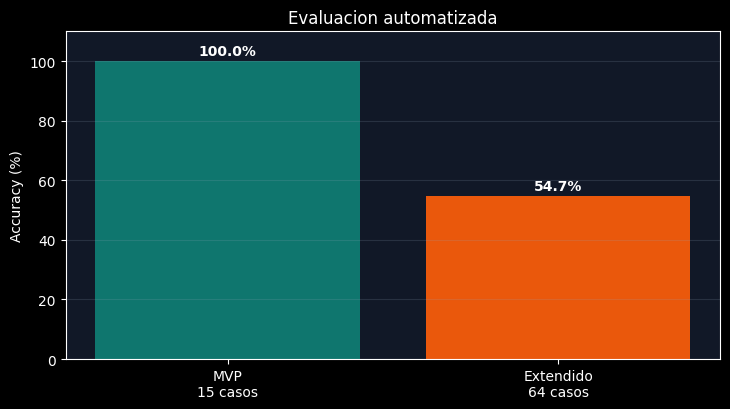
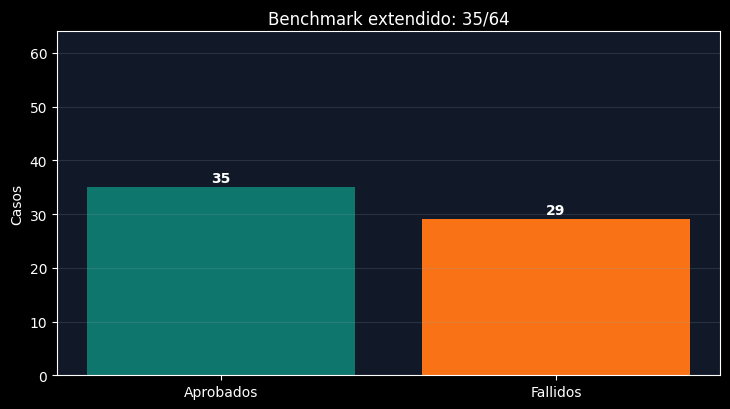
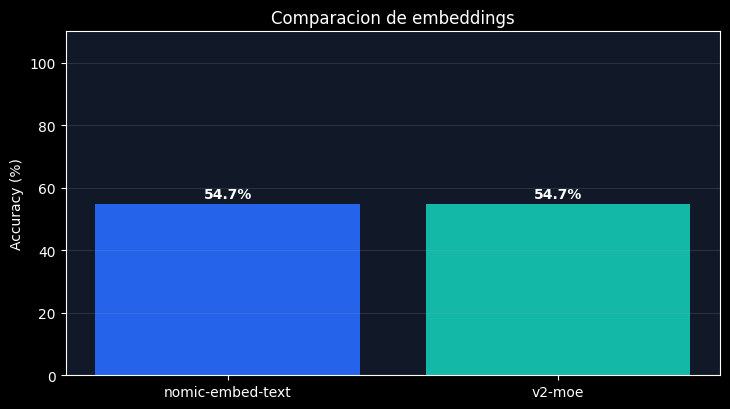
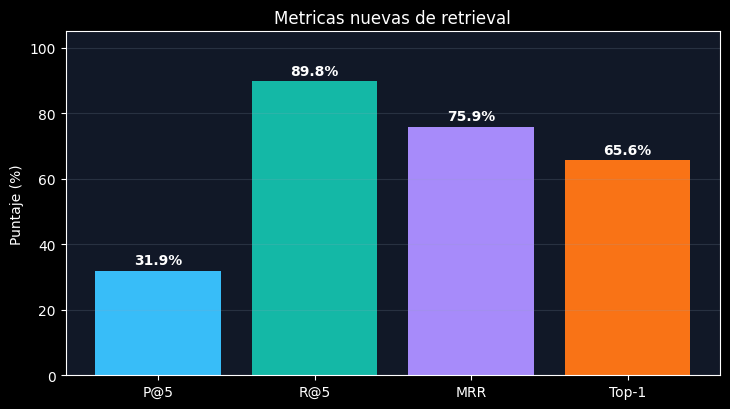
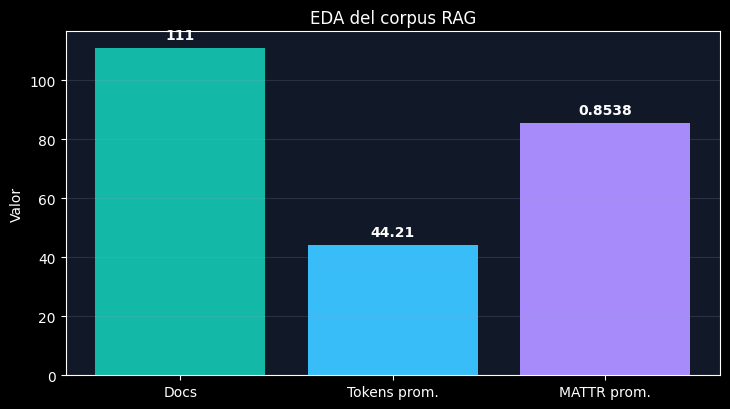

These charts were generated, in order, by the following Python code:
from __future__ import annotations

import json
from pathlib import Path

import matplotlib.pyplot as plt


OUTPUT_HTML = Path("docs/presentacion_final_chatbot_coradir.html")
OUTPUT_MD = Path("docs/presentacion_final_chatbot_coradir.md")
CHART_DIR = Path("docs/charts_presentacion")
MODEL_CHART_DIR = Path("docs/charts_modelos")
MODEL_BENCHMARK_DIR = Path("docs/benchmarks_modelos_livianos")


MODEL_SIZES_GB = {
    "granite4:350m": 0.708,
    "lfm2.5-thinking:1.2b": 0.731,
    "qwen3.5:0.8b": 1.0,
    "deepseek-r1:1.5b": 1.1,
    "qwen3.5:latest": 6.6,
    "gemma4:e4b": 9.6,
}

MODEL_COLORS = {
    "granite4:350m": "#22c55e",
    "lfm2.5-thinking:1.2b": "#38bdf8",
    "qwen3.5:0.8b": "#f97316",
    "deepseek-r1:1.5b": "#a78bfa",
    "qwen3.5:latest": "#facc15",
    "gemma4:e4b": "#fb7185",
}


SECTIONS = [
    {
        "id": "inicio",
        "eyebrow": "Trabajo final",
        "title": "Chatbot RAG para CORADIR Movilidad Electrica",
        "lead": "MVP funcional para responder consultas frecuentes sobre vehiculos, precios, carga, garantias, agencias y condiciones comerciales.",
        "bullets": [
            "Base de conocimiento cerrada y curada.",
            "Backend FastAPI con chat web.",
            "RAG con Chroma, embeddings locales y Ollama.",
            "Benchmark reproducible y metricas RAG para auditar la calidad.",
        ],
    },
    {
        "id": "problema",
        "eyebrow": "1. Problema",
        "title": "La informacion existia, pero no estaba lista para responder bien",
        "lead": "El desafio no era solo conectar un LLM: habia que transformar datos administrativos en evidencia recuperable y auditable.",
        "cards": [
            {
                "title": "Datos jerarquicos",
                "text": "El dataset original estaba en JSON, util para administrar informacion, pero poco conveniente para recuperacion semantica directa.",
            },
            {
                "title": "Riesgo de mezcla",
                "text": "Una respuesta generativa libre podia combinar versiones, precios o condiciones comerciales de forma incorrecta.",
            },
            {
                "title": "Necesidad academica",
                "text": "La presentacion necesitaba evidencia medible, no solo una demo aparentemente correcta.",
            },
        ],
    },
    {
        "id": "solucion",
        "eyebrow": "2. Solucion",
        "title": "Un pipeline hibrido: recuperar, verificar y recien despues redactar",
        "lead": "La mejora principal fue estructural: preprocesar la base, recuperar fragmentos mas precisos y usar una capa extractiva para datos factuales.",
        "flow": ["Usuario", "FastAPI", "Clasificacion", "Retrieval", "Capa extractiva", "LLM", "Respuesta"],
        "bullets": [
            "111 documentos indexables generados desde el dataset original.",
            "Chroma como base vectorial local.",
            "Ollama con qwen3.5:0.8b como default liviano y qwen3.5:latest como fallback.",
            "Prompts baseline, sales y strict para comparar comportamiento.",
        ],
    },
    {
        "id": "datos",
        "eyebrow": "3. Datos",
        "title": "Preprocesamiento orientado a RAG",
        "lead": "El sistema no indexa el JSON completo como un bloque: lo transforma en unidades semanticas mas chicas y consultables.",
        "cards": [
            {
                "title": "Fuente",
                "text": "dataset/dataset_movilidad.json consolidado desde FAQs web, fichas tecnicas, informacion tecnica relevada, precios, agencias, carga y condiciones comerciales.",
            },
            {
                "title": "Transformacion",
                "text": "scripts/prepare_dataset.py normaliza claves, corrige codificacion y genera dataset/knowledge_base_movilidad.jsonl.",
            },
            {
                "title": "Impacto",
                "text": "Menos ruido en el contexto, respuestas mas concretas y mejor trazabilidad de la evidencia usada.",
            },
        ],
    },
    {
        "id": "evaluacion",
        "eyebrow": "4. Evaluacion",
        "title": "La primera evaluacion sintetica valida el MVP y muestra limites",
        "lead": "La evaluacion inicial fue sintetica y automatica: un benchmark corto para demo/regresion y uno extendido para detectar fallas reales mediante keywords, fuentes y latencia.",
        "chart": "charts_presentacion/accuracy_overview.png",
        "bullets": [
            "Benchmark MVP: 15/15 casos correctos en variantes strict y sales.",
            "Benchmark extendido: 35/64 casos correctos.",
            "El descenso no invalida el proyecto: muestra que el nuevo dataset es mas exigente y sensible.",
            "La lectura tecnica es que falta medir retrieval directamente.",
        ],
    },
    {
        "id": "metricas",
        "eyebrow": "5. Metricas RAG",
        "title": "Mejora: separar recuperacion y redaccion",
        "lead": "A partir de los criterios trabajados durante la cursada, la evaluacion se amplio para distinguir si falla la busqueda de evidencia o la respuesta final.",
        "cards": [
            {
                "title": "Precision@K",
                "text": "De los documentos recuperados en el top K, cuantos eran relevantes. Ayuda a medir ruido en el contexto.",
            },
            {
                "title": "Recall@K",
                "text": "De todos los documentos relevantes esperados, cuantos aparecieron en el top K. Ayuda a detectar omisiones.",
            },
            {
                "title": "MRR",
                "text": "Mide en que posicion aparece el primer documento relevante. Es importante cuando la respuesta debe salir rapido.",
            },
            {
                "title": "Faithfulness",
                "text": "Evalua si cada afirmacion de la respuesta esta respaldada por las fuentes recuperadas.",
            },
        ],
    },
    {
        "id": "resultados",
        "eyebrow": "6. Resultados",
        "title": "Resultados actuales y lectura honesta",
        "lead": "El sistema funciona en el alcance MVP, pero el benchmark extendido muestra donde conviene mejorar antes de afirmar robustez general.",
        "chart": "charts_presentacion/extended_benchmark.png",
        "bullets": [
            "Los fallos aparecen sobre todo en vehiculos especificos, agencias puntuales e informacion institucional.",
            "Puede haber fallos por recuperacion, respuesta parcial, keyword demasiado estricta o dato ausente.",
            "El proximo paso metodologico es guardar fuentes recuperadas por consulta.",
        ],
    },
    {
        "id": "retrieval",
        "eyebrow": "7. Retrieval",
        "title": "Nueva mejora: medir si aparece la fuente correcta",
        "lead": "El benchmark ahora guarda documentos recuperados y calcula Precision@5, Recall@5, MRR y Top-1 source accuracy.",
        "chart": "charts_presentacion/retrieval_metrics.png",
        "bullets": [
            "Corrida retrieval-only sobre 64 casos del dataset extendido.",
            "Recall@5: 89.8%. La fuente esperada aparece en el top 5 en la mayoria de los casos.",
            "Top-1: 65.6%. Todavia hay margen para ordenar mejor el contexto.",
            "MRR: 75.9%. Sirve para distinguir fallas de recuperacion de fallas de redaccion.",
        ],
    },
    {
        "id": "corpus",
        "eyebrow": "8. Corpus",
        "title": "Nueva mejora: EDA de chunks con TTR y MATTR",
        "lead": "Antes de lematizar o cambiar chunking, se midio la calidad del corpus RAG generado.",
        "chart": "charts_presentacion/corpus_eda.png",
        "bullets": [
            "111 documentos analizados desde knowledge_base_movilidad.jsonl.",
            "Promedio de 44.21 tokens por documento.",
            "MATTR promedio: 0.8538, una densidad lexica alta.",
            "Decision: no aplicar lematizacion global por ahora; priorizar metadata y retrieval.",
        ],
    },
    {
        "id": "embeddings",
        "eyebrow": "9. Comparacion",
        "title": "Nueva evidencia: los embeddings locales si cambian el retrieval",
        "lead": "Al medir retrieval vectorial puro, los embeddings nuevos superaron al baseline nomic-embed-text.",
        "chart": "charts_modelos/embedding_vector_metrics.png",
        "bullets": [
            "qwen3-embedding:0.6b obtuvo el mejor Recall@5: 81.2%.",
            "embeddinggemma obtuvo el mejor MRR: 69.5% y Top-1: 60.9%.",
            "nomic-embed-text fue el mas liviano, pero quedo bajo en retrieval vectorial puro.",
            "Recomendacion: probar embeddinggemma como nuevo default y validar accuracy final.",
        ],
    },
    {
        "id": "hardware",
        "eyebrow": "10. Hardware",
        "title": "Nueva mejora: evaluar modelos mas chicos",
        "lead": "Como el sistema ya reduce la carga del LLM con retrieval y respuesta extractiva, se preparo una matriz para probar si modelos livianos alcanzan para preguntas frecuentes.",
        "chart": "charts_modelos/chat_quality_vs_size.png",
        "bullets": [
            "Todos los modelos locales evaluados obtuvieron 15/15 en el benchmark MVP.",
            "Con guardrail previo, los candidatos tambien obtuvieron 6/6 en casos por fuera.",
            "granite4:350m, lfm2.5-thinking:1.2b y qwen3.5:0.8b son candidatos fuertes para rutas factuales.",
            "El resultado muestra que la capa extractiva reduce la necesidad de un modelo grande.",
            "Estrategia recomendada: modelo chico para FAQ factual y qwen3.5:latest como fallback complejo.",
        ],
    },
    {
        "id": "fuera-dominio",
        "eyebrow": "11. Guardrail",
        "title": "Casos por fuera: la mejora no fue cambiar de modelo, sino evitar alucinacion",
        "lead": "La comparacion mostro que los modelos no debian recibir consultas que el sistema podia rechazar por reglas de alcance.",
        "chart": "charts_modelos/chat_no_respondibles_accuracy.png",
        "bullets": [
            "Antes del guardrail, la capa extractiva podia traer contexto irrelevante.",
            "Despues del guardrail, todos los candidatos evaluados lograron 6/6.",
            "La latencia queda en 0.0 s porque no se llama al LLM.",
            "Esto permite usar modelos chicos con menor riesgo operativo.",
        ],
    },
    {
        "id": "manual-modelos",
        "eyebrow": "12. Revision manual",
        "title": "Nueva mejora: matriz para revision manual del autor",
        "lead": "Las respuestas en vivo mostraron que no alcanza con la evaluacion sintetica por keywords y latencia: algunas respuestas fueron vacias, lentas o poco utiles. Se agrega una matriz humana balanceada: 7 factuales, 7 ambiguas y 7 fuera de dominio.",
        "bullets": [
            "Nuevo dataset: dataset/evaluacion_manual_modelos.json con 21 casos balanceados.",
            "Nuevo script: scripts/run_manual_model_evaluation.py.",
            "El script genera respuestas, estados y latencias; la correccion, score 1-5 y notas quedan para revision manual.",
            "La muestra homogenea evita favorecer modelos que solo responden bien preguntas factuales.",
            "Los modelos Qwen/thinking se ejecutan con think:false y se remueven bloques <think> para evaluar solo la respuesta final.",
            "Se incluyen modelos chicos nuevos detectados en Ollama: gemma3:270m, llama3.2:3b y nemotron-3-nano:4b.",
            "El objetivo es elegir el modelo por calidad real percibida, no solo por que complete keywords.",
        ],
    },
    {
        "id": "demo",
        "eyebrow": "13. Demo",
        "title": "Demo en vivo dentro de la presentacion",
        "lead": "La presentacion puede cargar el chat real si se abre desde la API local. Esto permite probar preguntas sin salir del recorrido.",
        "demo": True,
        "steps": [
            "Preguntar: Cuanta autonomia tiene el TITO S5 y como se carga?",
            "Preguntar: Cual es el precio del TITO S5-300 AA?",
            "Preguntar: Donde hago un reclamo o pido servicio tecnico?",
            "Para preparar la demo completa en Windows, ejecutar scripts/start_presentation_demo.ps1.",
            "Si el chat no carga, verificar API en http://localhost:8851/health y Ollama en http://127.0.0.1:11434.",
            "Cerrar mostrando Precision@5, Recall@5, MRR, EDA de corpus, embeddings y modelos livianos.",
        ],
    },
    {
        "id": "cierre",
        "eyebrow": "14. Cierre",
        "title": "El MVP no solo responde: tambien deja evidencia para auditarlo",
        "lead": "El proyecto queda defendible porque combina implementacion, reproducibilidad, medicion y una hoja de ruta alineada con los contenidos de clase.",
        "cards": [
            {
                "title": "Implementado",
                "text": "Chat web, backend, base preprocesada, RAG local, prompts comparables y benchmark automatizado.",
            },
            {
                "title": "Validado",
                "text": "15/15 en benchmark MVP y benchmark extendido preparado para encontrar limites reales.",
            },
            {
                "title": "Siguiente salto",
                "text": "Medir retrieval, revisar faithfulness y separar fallos de recuperacion de fallos de generacion.",
            },
        ],
    },
]


def create_charts() -> None:
    CHART_DIR.mkdir(parents=True, exist_ok=True)
    MODEL_CHART_DIR.mkdir(parents=True, exist_ok=True)
    plt.rcParams.update({"font.family": "DejaVu Sans"})
    plt.style.use("dark_background")

    fig, ax = plt.subplots(figsize=(7.4, 4.2), facecolor="#0f172a")
    ax.set_facecolor("#111827")
    bars = ax.bar(["MVP\n15 casos", "Extendido\n64 casos"], [100, 54.7], color=["#0f766e", "#ea580c"])
    ax.set_ylim(0, 110)
    ax.set_ylabel("Accuracy (%)")
    ax.set_title("Evaluacion automatizada")
    ax.grid(axis="y", alpha=0.18, color="#94a3b8")
    for bar, value in zip(bars, [100, 54.7]):
        ax.text(bar.get_x() + bar.get_width() / 2, value + 2, f"{value:.1f}%", ha="center", fontweight="bold")
    fig.tight_layout()
    fig.savefig(CHART_DIR / "accuracy_overview.png", dpi=180)
    plt.close(fig)

    fig, ax = plt.subplots(figsize=(7.4, 4.2), facecolor="#0f172a")
    ax.set_facecolor("#111827")
    bars = ax.bar(["Aprobados", "Fallidos"], [35, 29], color=["#0f766e", "#f97316"])
    ax.set_ylim(0, 64)
    ax.set_ylabel("Casos")
    ax.set_title("Benchmark extendido: 35/64")
    ax.grid(axis="y", alpha=0.18, color="#94a3b8")
    for bar, value in zip(bars, [35, 29]):
        ax.text(bar.get_x() + bar.get_width() / 2, value + 1, str(value), ha="center", fontweight="bold")
    fig.tight_layout()
    fig.savefig(CHART_DIR / "extended_benchmark.png", dpi=180)
    plt.close(fig)

    fig, ax = plt.subplots(figsize=(7.4, 4.2), facecolor="#0f172a")
    ax.set_facecolor("#111827")
    bars = ax.bar(["nomic-embed-text", "v2-moe"], [54.7, 54.7], color=["#2563eb", "#14b8a6"])
    ax.set_ylim(0, 110)
    ax.set_ylabel("Accuracy (%)")
    ax.set_title("Comparacion de embeddings")
    ax.grid(axis="y", alpha=0.18, color="#94a3b8")
    for bar, value in zip(bars, [54.7, 54.7]):
        ax.text(bar.get_x() + bar.get_width() / 2, value + 2, f"{value:.1f}%", ha="center", fontweight="bold")
    fig.tight_layout()
    fig.savefig(CHART_DIR / "embedding_comparison.png", dpi=180)
    plt.close(fig)

    fig, ax = plt.subplots(figsize=(7.4, 4.2), facecolor="#0f172a")
    ax.set_facecolor("#111827")
    labels = ["P@5", "R@5", "MRR", "Top-1"]
    values = [31.9, 89.8, 75.9, 65.6]
    bars = ax.bar(labels, values, color=["#38bdf8", "#14b8a6", "#a78bfa", "#f97316"])
    ax.set_ylim(0, 105)
    ax.set_ylabel("Puntaje (%)")
    ax.set_title("Metricas nuevas de retrieval")
    ax.grid(axis="y", alpha=0.18, color="#94a3b8")
    for bar, value in zip(bars, values):
        ax.text(bar.get_x() + bar.get_width() / 2, value + 2, f"{value:.1f}%", ha="center", fontweight="bold")
    fig.tight_layout()
    fig.savefig(CHART_DIR / "retrieval_metrics.png", dpi=180)
    plt.close(fig)

    fig, ax = plt.subplots(figsize=(7.4, 4.2), facecolor="#0f172a")
    ax.set_facecolor("#111827")
    labels = ["Docs", "Tokens prom.", "MATTR prom."]
    values = [111, 44.21, 85.38]
    bars = ax.bar(labels, values, color=["#14b8a6", "#38bdf8", "#a78bfa"])
    ax.set_title("EDA del corpus RAG")
    ax.set_ylabel("Valor")
    ax.grid(axis="y", alpha=0.18, color="#94a3b8")
    for bar, value, label in zip(bars, values, ["111", "44.21", "0.8538"]):
        ax.text(bar.get_x() + bar.get_width() / 2, value + 3, label, ha="center", fontweight="bold")
    fig.tight_layout()
    fig.savefig(CHART_DIR / "corpus_eda.png", dpi=180)
    plt.close(fig)

    model_points = []
    for path in sorted(MODEL_BENCHMARK_DIR.glob("benchmark_model_*_strict.json")):
        payload = json.loads(path.read_text(encoding="utf-8"))
        summary = payload.get("summary", {})
        model_name = summary.get("chat_model_name")
        if model_name not in MODEL_SIZES_GB:
            continue
        model_points.append(
            {
                "model": model_name,
                "size_gb": MODEL_SIZES_GB[model_name],
                "accuracy": float(summary.get("accuracy", 0.0)) * 100,
            }
        )

    model_points.sort(key=lambda item: item["size_gb"])
    if model_points:
        fig, ax = plt.subplots(figsize=(8.4, 5.2), facecolor="#0f172a")
        ax.set_facecolor("#111827")
        for point in model_points:
            ax.scatter(
                point["size_gb"],
                point["accuracy"],
                s=150,
                color=MODEL_COLORS.get(point["model"], "#38bdf8"),
                edgecolor="#e5eefb",
                linewidth=1.2,
                label=point["model"],
                zorder=3,
            )
        ax.set_xscale("log")
        ax.set_xlim(0.55, 12)
        ax.set_ylim(92, 102)
        ax.set_xlabel("Tamano local del modelo (GB, escala log)")
        ax.set_ylabel("Accuracy benchmark MVP (%)")
        ax.set_title("Calidad vs tamano de modelos locales")
        ax.grid(axis="both", alpha=0.18, color="#94a3b8")
        ax.set_xticks([0.7, 1.0, 1.1, 6.6, 9.6])
        ax.set_xticklabels(["0.7", "1.0", "1.1", "6.6", "9.6"])
        ax.legend(
            loc="upper center",
            bbox_to_anchor=(0.5, -0.18),
            ncol=2,
            frameon=False,
            fontsize=9,
            labelcolor="#e5eefb",
        )
        fig.subplots_adjust(bottom=0.32)
        fig.savefig(MODEL_CHART_DIR / "chat_quality_vs_size.png", dpi=180, bbox_inches="tight")
        plt.close(fig)


def render_cards(cards: list[dict[str, str]]) -> str:
    return "\n".join(
        f"""
        <article class="card">
          <h3>{card["title"]}</h3>
          <p>{card["text"]}</p>
        </article>
        """
        for card in cards
    )


def render_section(section: dict) -> str:
    html = [
        f'<section class="section" id="{section["id"]}">',
        '<div class="section-copy">',
        f'<span class="eyebrow">{section["eyebrow"]}</span>',
        f'<h2>{section["title"]}</h2>',
        f'<p class="lead">{section["lead"]}</p>',
    ]
    if "flow" in section:
        html.append('<div class="flow">' + "".join(f"<span>{item}</span>" for item in section["flow"]) + "</div>")
    if "bullets" in section:
        html.append("<ul>" + "".join(f"<li>{item}</li>" for item in section["bullets"]) + "</ul>")
    if "steps" in section:
        html.append("<ol>" + "".join(f"<li>{item}</li>" for item in section["steps"]) + "</ol>")
    html.append("</div>")
    if "cards" in section:
        html.append(f'<div class="grid cards-{min(len(section["cards"]), 4)}">{render_cards(section["cards"])}</div>')
    if "chart" in section:
        html.append(f'<figure class="chart"><img src="{section["chart"]}" alt="{section["title"]}"></figure>')
    if section.get("demo"):
        html.append(
            """
            <div class="demo-panel">
              <div class="demo-toolbar">
                <button type="button" id="loadChatDemo">Cargar chat</button>
                <button type="button" id="loadModelDemo">Cargar modelos</button>
                <a href="/chat_assets/chat.html" target="_blank" rel="noopener">Abrir fallback</a>
              </div>
              <div id="chatDemoStatus" class="demo-status">Para preparar todo: ejecutar scripts/start_presentation_demo.ps1. Luego presionar "Cargar chat".</div>
              <div id="chatProgress" class="demo-progress" hidden><span></span></div>
              <iframe id="chatDemoFrame" title="Chatbot CORADIR embebido"></iframe>
              <div class="model-demo">
                <div class="model-demo-header">
                  <h3>Comparacion local de modelos</h3>
                  <span id="modelDemoStatus">Requiere Ollama activo y modelos descargados.</span>
                </div>
                <div id="modelProgress" class="demo-progress" hidden><span></span></div>
                <div id="modelChoices" class="model-choices"></div>
                <label class="question-label" for="modelQuestion">Pregunta de evaluacion</label>
                <textarea id="modelQuestion" rows="3">Cual es el precio del TITO S5-300 AA y como se carga?</textarea>
                <button type="button" id="compareModelsDemo">Comparar respuestas</button>
                <div id="modelResults" class="model-results"></div>
              </div>
            </div>
            """
        )
    html.append("</section>")
    return "\n".join(html)


def build_html() -> None:
    nav = "\n".join(f'<a href="#{section["id"]}">{section["eyebrow"]}</a>' for section in SECTIONS)
    sections = "\n".join(render_section(section) for section in SECTIONS)
    html = f"""<!doctype html>
<html lang="es">
<head>
  <meta charset="utf-8">
  <meta name="viewport" content="width=device-width, initial-scale=1">
  <title>Presentacion Final - Chatbot RAG CORADIR</title>
  <style>
    :root {{
      --bg: #020617;
      --paper: #0f172a;
      --paper-2: #111827;
      --ink: #e5eefb;
      --muted: #94a3b8;
      --line: #233044;
      --accent: #14b8a6;
      --accent-soft: #123c3d;
      --orange: #ea580c;
      --blue: #38bdf8;
    }}
    * {{ box-sizing: border-box; }}
    html {{ scroll-behavior: smooth; }}
    body {{
      margin: 0;
      font-family: Inter, Segoe UI, Arial, sans-serif;
      background: var(--bg);
      color: var(--ink);
      line-height: 1.55;
    }}
    .topbar {{
      position: sticky;
      top: 0;
      z-index: 10;
      display: flex;
      gap: 18px;
      align-items: center;
      justify-content: space-between;
      padding: 12px 28px;
      border-bottom: 1px solid var(--line);
      background: rgba(2, 6, 23, 0.94);
      backdrop-filter: blur(10px);
    }}
    .brand {{ font-weight: 800; letter-spacing: 0; }}
    nav {{
      display: flex;
      flex-wrap: wrap;
      gap: 10px;
      justify-content: flex-end;
    }}
    nav a {{
      color: var(--muted);
      text-decoration: none;
      font-size: 13px;
      padding: 6px 9px;
      border-radius: 6px;
    }}
    nav a:hover {{ background: var(--accent-soft); color: #5eead4; }}
    .hero {{
      min-height: 86vh;
      display: grid;
      grid-template-columns: minmax(0, 1.1fr) minmax(280px, 0.9fr);
      gap: 36px;
      align-items: center;
      padding: 72px 7vw 48px;
      border-bottom: 1px solid var(--line);
      background: var(--bg);
    }}
    .eyebrow {{
      display: inline-flex;
      margin-bottom: 14px;
      color: var(--accent);
      font-size: 13px;
      font-weight: 800;
      text-transform: uppercase;
      letter-spacing: 0.08em;
    }}
    h1, h2, h3 {{ margin: 0; line-height: 1.1; letter-spacing: 0; }}
    h1 {{ font-size: clamp(42px, 6vw, 74px); max-width: 980px; }}
    h2 {{ font-size: clamp(30px, 4vw, 50px); max-width: 980px; }}
    h3 {{ font-size: 20px; margin-bottom: 10px; }}
    .lead {{
      color: var(--muted);
      font-size: clamp(18px, 2vw, 23px);
      max-width: 860px;
      margin: 22px 0 0;
    }}
    .hero-panel {{
      background: var(--paper);
      border: 1px solid var(--line);
      border-radius: 8px;
      padding: 24px;
      box-shadow: 0 20px 70px rgba(0, 0, 0, 0.38);
    }}
    .metric {{
      display: grid;
      grid-template-columns: 92px 1fr;
      gap: 16px;
      align-items: center;
      padding: 16px 0;
      border-bottom: 1px solid var(--line);
    }}
    .metric:last-child {{ border-bottom: 0; }}
    .metric strong {{ font-size: 34px; color: var(--accent); }}
    .metric span {{ color: var(--muted); }}
    .section {{
      min-height: 92vh;
      display: grid;
      grid-template-columns: minmax(0, 1fr) minmax(320px, 0.85fr);
      gap: 44px;
      align-items: center;
      padding: 72px 7vw;
      border-bottom: 1px solid var(--line);
    }}
    .section-copy ul, .section-copy ol {{
      margin: 28px 0 0;
      padding-left: 22px;
      font-size: 19px;
    }}
    .section-copy li {{ margin: 12px 0; }}
    .grid {{
      display: grid;
      gap: 16px;
    }}
    .cards-3, .cards-4 {{ grid-template-columns: repeat(2, minmax(0, 1fr)); }}
    .card {{
      min-height: 160px;
      background: var(--paper);
      border: 1px solid var(--line);
      border-radius: 8px;
      padding: 20px;
      box-shadow: 0 14px 40px rgba(0, 0, 0, 0.3);
    }}
    .card p {{ margin: 0; color: var(--muted); }}
    .flow {{
      display: flex;
      flex-wrap: wrap;
      gap: 10px;
      margin: 28px 0 0;
    }}
    .flow span {{
      position: relative;
      padding: 10px 12px;
      border-radius: 6px;
      background: var(--accent-soft);
      color: #99f6e4;
      font-weight: 800;
      font-size: 14px;
    }}
    .chart {{
      margin: 0;
      padding: 18px;
      background: var(--paper);
      border: 1px solid var(--line);
      border-radius: 8px;
      box-shadow: 0 14px 40px rgba(0, 0, 0, 0.3);
    }}
    .chart img {{ display: block; width: 100%; height: auto; }}
    .demo-panel {{
      min-height: 620px;
      background: var(--paper);
      border: 1px solid var(--line);
      border-radius: 8px;
      padding: 14px;
      box-shadow: 0 14px 40px rgba(0, 0, 0, 0.3);
    }}
    .demo-toolbar {{
      display: flex;
      align-items: center;
      justify-content: space-between;
      gap: 12px;
      margin-bottom: 10px;
    }}
    .demo-toolbar button, .demo-toolbar a {{
      border: 1px solid var(--line);
      border-radius: 6px;
      background: var(--accent);
      color: #042f2e;
      font-weight: 800;
      text-decoration: none;
      padding: 9px 12px;
      cursor: pointer;
      font-size: 14px;
    }}
    .demo-toolbar a {{
      background: #1e293b;
      color: var(--ink);
    }}
    .demo-toolbar button:disabled, #compareModelsDemo:disabled {{
      cursor: wait;
      opacity: 0.62;
    }}
    #modelQuestion:disabled, .model-choices input:disabled {{
      cursor: wait;
      opacity: 0.7;
    }}
    .model-demo {{
      margin-top: 14px;
      padding-top: 14px;
      border-top: 1px solid var(--line);
    }}
    .model-demo-header {{
      display: flex;
      align-items: baseline;
      justify-content: space-between;
      gap: 12px;
      margin-bottom: 10px;
    }}
    .model-demo-header h3 {{
      font-size: 18px;
    }}
    .model-demo-header span, .question-label {{
      color: var(--muted);
      font-size: 13px;
    }}
    .model-choices {{
      display: flex;
      flex-wrap: wrap;
      gap: 8px;
      margin-bottom: 10px;
    }}
    .model-choices label {{
      display: inline-flex;
      align-items: center;
      gap: 7px;
      max-width: 100%;
      padding: 7px 9px;
      border: 1px solid var(--line);
      border-radius: 6px;
      background: #111827;
      color: var(--ink);
      font-size: 13px;
      overflow-wrap: anywhere;
    }}
    .question-label {{
      display: block;
      margin-bottom: 6px;
      font-weight: 800;
    }}
    #modelQuestion {{
      width: 100%;
      min-height: 78px;
      resize: vertical;
      border: 1px solid var(--line);
      border-radius: 6px;
      background: #020617;
      color: var(--ink);
      padding: 10px;
      font: inherit;
      font-size: 14px;
    }}
    #compareModelsDemo {{
      margin-top: 10px;
      border: 1px solid var(--line);
      border-radius: 6px;
      background: var(--blue);
      color: #082f49;
      font-weight: 800;
      padding: 9px 12px;
      cursor: pointer;
    }}
    .model-results {{
      display: grid;
      gap: 10px;
      margin-top: 12px;
    }}
    .model-result {{
      border: 1px solid var(--line);
      border-radius: 8px;
      background: #0b1220;
      padding: 12px;
    }}
    .model-result strong {{
      color: #5eead4;
    }}
    .model-result small {{
      color: var(--muted);
      margin-left: 8px;
    }}
    .model-result p {{
      margin: 8px 0 0;
      color: var(--ink);
      white-space: pre-wrap;
    }}
    .demo-status {{
      min-height: 38px;
      margin-bottom: 10px;
      color: var(--muted);
      font-size: 14px;
    }}
    .demo-progress {{
      height: 8px;
      margin: 0 0 10px;
      overflow: hidden;
      border: 1px solid var(--line);
      border-radius: 999px;
      background: #020617;
    }}
    .demo-progress[hidden] {{
      display: none;
    }}
    .demo-progress span {{
      display: block;
      width: 0;
      height: 100%;
      border-radius: inherit;
      background: linear-gradient(90deg, var(--accent), var(--blue));
      transition: width 0.35s ease;
    }}
    #chatDemoFrame {{
      display: block;
      width: 100%;
      height: 520px;
      border: 1px solid var(--line);
      border-radius: 8px;
      background: #020617;
    }}
    .footer {{
      padding: 34px 7vw;
      color: var(--muted);
      font-size: 14px;
    }}
    code {{
      background: #1e293b;
      color: #e2e8f0;
      padding: 2px 5px;
      border-radius: 4px;
    }}
    @media (max-width: 900px) {{
      .hero, .section {{
        grid-template-columns: 1fr;
        min-height: auto;
        padding: 48px 22px;
      }}
      .topbar {{ align-items: flex-start; flex-direction: column; padding: 12px 18px; }}
      nav {{ justify-content: flex-start; }}
      .cards-3, .cards-4 {{ grid-template-columns: 1fr; }}
    }}
    @media print {{
      .topbar {{ display: none; }}
      .hero, .section {{ min-height: 100vh; break-after: page; }}
      body {{ background: var(--bg); }}
    }}
  </style>
</head>
<body>
  <header class="topbar">
    <div class="brand">Chatbot RAG CORADIR</div>
    <nav>{nav}</nav>
  </header>
  <main>
    <section class="hero" id="portada">
      <div>
        <span class="eyebrow">Presentacion final</span>
        <h1>Chatbot RAG para CORADIR Movilidad Electrica</h1>
        <p class="lead">MVP funcional, reproducible localmente y evaluado con evidencia. La evaluacion separa recuperacion, respuesta final, calidad del corpus y costo de hardware.</p>
      </div>
      <aside class="hero-panel">
        <div class="metric"><strong>111</strong><span>documentos indexables generados desde la base original.</span></div>
        <div class="metric"><strong>15/15</strong><span>casos correctos en el benchmark MVP.</span></div>
        <div class="metric"><strong>64</strong><span>casos en el benchmark extendido para detectar limites.</span></div>
        <div class="metric"><strong>89.8%</strong><span>Recall@5 en la primera evaluacion retrieval-only.</span></div>
        <div class="metric"><strong>0.85</strong><span>MATTR promedio del corpus RAG.</span></div>
      </aside>
    </section>
    {sections}
  </main>
  <footer class="footer">
    Fuentes internas: <code>docs/reporte_final_implementacion.md</code>, <code>docs/evaluacion_retrieval.md</code>, <code>docs/eda_corpus_rag.md</code>, <code>docs/evaluacion_no_respondibles.md</code> y <code>docs/optimizacion_hardware_modelos.md</code>.
  </footer>
  <script>
    const progressTimers = {{}};

    function startProgress(progressId, statusElement, label) {{
      const progress = document.getElementById(progressId);
      const bar = progress ? progress.querySelector('span') : null;
      if (!progress || !bar) return () => {{}};

      if (progressTimers[progressId]) {{
        clearInterval(progressTimers[progressId]);
      }}

      let value = 4;
      progress.hidden = false;
      bar.style.width = value + '%';
      if (statusElement) statusElement.textContent = label + ' ' + value + '%';

      progressTimers[progressId] = setInterval(() => {{
        const increment = Math.max(1, Math.round((94 - value) * 0.12));
        value = Math.min(92, value + increment);
        bar.style.width = value + '%';
        if (statusElement) statusElement.textContent = label + ' ' + value + '%';
      }}, 700);

      return (finalText) => {{
        clearInterval(progressTimers[progressId]);
        delete progressTimers[progressId];
        bar.style.width = '100%';
        if (statusElement) statusElement.textContent = finalText || label + ' 100%';
        setTimeout(() => {{
          progress.hidden = true;
          bar.style.width = '0%';
        }}, 900);
      }};
    }}

    function setProgress(progressId, value) {{
      const progress = document.getElementById(progressId);
      const bar = progress ? progress.querySelector('span') : null;
      if (!progress || !bar) return;
      progress.hidden = false;
      bar.style.width = Math.max(0, Math.min(100, value)) + '%';
    }}

    function hideProgress(progressId) {{
      const progress = document.getElementById(progressId);
      const bar = progress ? progress.querySelector('span') : null;
      if (!progress || !bar) return;
      setTimeout(() => {{
        progress.hidden = true;
        bar.style.width = '0%';
      }}, 900);
    }}

    function setDemoControlsDisabled(disabled) {{
      ['loadChatDemo', 'loadModelDemo', 'compareModelsDemo'].forEach((id) => {{
        const button = document.getElementById(id);
        if (button) button.disabled = disabled;
      }});
      document.querySelectorAll('#modelChoices input').forEach((input) => {{
        input.disabled = disabled;
      }});
      const question = document.getElementById('modelQuestion');
      if (question) question.disabled = disabled;
    }}

    async function fetchWithTimeout(url, options = {{}}, timeoutMs = 120000) {{
      const controller = new AbortController();
      const timeout = setTimeout(() => controller.abort(), timeoutMs);
      try {{
        return await fetch(url, {{ ...options, signal: controller.signal }});
      }} finally {{
        clearTimeout(timeout);
      }}
    }}

    async function loadChatDemo() {{
      const status = document.getElementById('chatDemoStatus');
      const frame = document.getElementById('chatDemoFrame');
      if (!status || !frame) return;
      setDemoControlsDisabled(true);
      const finishProgress = startProgress('chatProgress', status, 'Solicitando token local...');
      try {{
        const response = await fetch('/generate-token', {{ credentials: 'include' }});
        if (!response.ok) {{
          throw new Error('HTTP ' + response.status);
        }}
        const data = await response.json();
        frame.src = '/chat?token=' + encodeURIComponent(data.token);
        finishProgress('Chat cargado. Probar una pregunta del recorrido sugerido.');
      }} catch (error) {{
        finishProgress('No se pudo cargar el chat embebido. Abrir la presentacion desde http://localhost:8851/docs/presentacion_final_chatbot_coradir.html con la API levantada. Detalle: ' + error.message);
      }} finally {{
        setDemoControlsDisabled(false);
      }}
    }}
    document.addEventListener('DOMContentLoaded', () => {{
      const button = document.getElementById('loadChatDemo');
      if (button) button.addEventListener('click', loadChatDemo);
      const modelButton = document.getElementById('loadModelDemo');
      if (modelButton) modelButton.addEventListener('click', loadModelChoices);
      const compareButton = document.getElementById('compareModelsDemo');
      if (compareButton) compareButton.addEventListener('click', compareModels);
    }});

    function escapeHtml(value) {{
      return String(value).replace(/[&<>"']/g, (char) => ({{
        '&': '&amp;',
        '<': '&lt;',
        '>': '&gt;',
        '"': '&quot;',
        "'": '&#039;'
      }}[char]));
    }}

    async function loadModelChoices() {{
      const status = document.getElementById('modelDemoStatus');
      const container = document.getElementById('modelChoices');
      if (!status || !container) return;
      status.textContent = 'Consultando Ollama...';
      container.innerHTML = '';
      try {{
        const response = await fetch('/demo/ollama-models');
        const data = await response.json();
        status.textContent = data.message || 'Modelos cargados.';
        const models = data.models || [];
        if (!models.length) {{
          container.textContent = 'No hay modelos de chat disponibles.';
          return;
        }}
        container.innerHTML = models.map((model, index) => `
          <label>
            <input type="checkbox" value="${{escapeHtml(model)}}" ${{index < 3 ? 'checked' : ''}}>
            <span>${{escapeHtml(model)}}</span>
          </label>
        `).join('');
      }} catch (error) {{
        status.textContent = 'No se pudieron cargar modelos. Abrir desde la API local y verificar Ollama. Detalle: ' + error.message;
      }}
    }}

    async function compareModels() {{
      const status = document.getElementById('modelDemoStatus');
      const results = document.getElementById('modelResults');
      const question = document.getElementById('modelQuestion')?.value.trim();
      const checked = Array.from(document.querySelectorAll('#modelChoices input:checked')).map((item) => item.value);
      if (!status || !results) return;
      if (!question) {{
        status.textContent = 'Escribir una pregunta para comparar.';
        return;
      }}
      if (!checked.length) {{
        status.textContent = 'Seleccionar al menos un modelo.';
        return;
      }}
      const models = checked.slice(0, 4);
      setDemoControlsDisabled(true);
      status.textContent = `Comparando respuestas: 0/${{models.length}} modelos completados.`;
      results.innerHTML = '';
      setProgress('modelProgress', 0);
      try {{
        for (let index = 0; index < models.length; index += 1) {{
          const model = models[index];
          const startedAt = Date.now();
          const placeholder = document.createElement('article');
          placeholder.className = 'model-result';
          placeholder.innerHTML = `
            <div><strong>${{escapeHtml(model)}}</strong><small>procesando...</small></div>
            <p>Esperando respuesta del modelo local.</p>
          `;
          results.appendChild(placeholder);

          const timer = setInterval(() => {{
            const seconds = Math.round((Date.now() - startedAt) / 1000);
            const currentPercent = Math.round((index / models.length) * 100);
            setProgress('modelProgress', currentPercent);
            status.textContent = `Procesando modelo ${{index + 1}}/${{models.length}}: ${{model}}. ${{seconds}} s transcurridos.`;
            const small = placeholder.querySelector('small');
            if (small) small.textContent = `${{seconds}} s transcurridos`;
          }}, 1000);

          try {{
            const response = await fetchWithTimeout('/demo/compare-models', {{
              method: 'POST',
              headers: {{ 'Content-Type': 'application/json' }},
              body: JSON.stringify({{ question, models: [model] }})
            }}, 120000);
            if (!response.ok) {{
              throw new Error('HTTP ' + response.status);
            }}
            const data = await response.json();
            const item = (data.results || [])[0] || {{
              model,
              ok: false,
              latency_seconds: Math.round((Date.now() - startedAt) / 1000),
              error: 'Sin respuesta del backend.'
            }};
            placeholder.innerHTML = `
              <div><strong>${{escapeHtml(item.model)}}</strong><small>${{item.latency_seconds ?? '-'}} s</small></div>
              <p>${{escapeHtml(item.ok ? item.response : item.error)}}</p>
            `;
          }} catch (error) {{
            const message = error.name === 'AbortError' ? 'Timeout de 120s sin respuesta.' : error.message;
            placeholder.innerHTML = `
              <div><strong>${{escapeHtml(model)}}</strong><small>error</small></div>
              <p>${{escapeHtml(message)}}</p>
            `;
          }} finally {{
            clearInterval(timer);
            const completedPercent = Math.round(((index + 1) / models.length) * 100);
            setProgress('modelProgress', completedPercent);
            status.textContent = `Comparando respuestas: ${{index + 1}}/${{models.length}} modelos completados.`;
          }}
        }}
        status.textContent = 'Comparacion finalizada.';
        hideProgress('modelProgress');
      }} catch (error) {{
        status.textContent = 'No se pudo comparar. Detalle: ' + error.message;
      }} finally {{
        setDemoControlsDisabled(false);
      }}
    }}
  </script>
</body>
</html>
"""
    OUTPUT_HTML.write_text(html, encoding="utf-8")


def build_markdown() -> None:
    lines = ["# Presentacion Final - Chatbot RAG CORADIR\n\n"]
    for section in SECTIONS:
        lines.append(f"## {section['eyebrow']} - {section['title']}\n\n")
        lines.append(f"{section['lead']}\n\n")
        for key in ("bullets", "steps"):
            if key in section:
                for item in section[key]:
                    lines.append(f"- {item}\n")
                lines.append("\n")
        if "cards" in section:
            for card in section["cards"]:
                lines.append(f"### {card['title']}\n\n{card['text']}\n\n")
        if "flow" in section:
            lines.append("Flujo: " + " -> ".join(section["flow"]) + "\n\n")
    OUTPUT_MD.write_text("".join(lines), encoding="utf-8")


def main() -> None:
    create_charts()
    build_html()
    build_markdown()
    print(f"Generado {OUTPUT_HTML}")
    print(f"Generado {OUTPUT_MD}")


if __name__ == "__main__":
    main()
